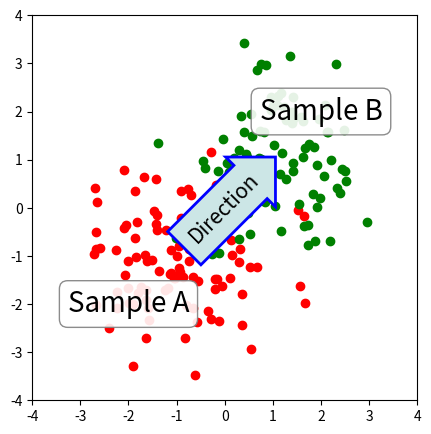

The script that saved this image:
%matplotlib inline

import numpy as np
import matplotlib.pyplot as plt

fig, ax = plt.subplots(figsize=(5, 5))
ax.set_aspect(1)

x1 = -1 + np.random.randn(100)
y1 = -1 + np.random.randn(100)
x2 = 1. + np.random.randn(100)
y2 = 1. + np.random.randn(100)

ax.scatter(x1, y1, color="r")
ax.scatter(x2, y2, color="g")

bbox_props = dict(boxstyle="round", fc="w", ec="0.5", alpha=0.9)
ax.text(-2, -2, "Sample A", ha="center", va="center", size=20,
        bbox=bbox_props)
ax.text(2, 2, "Sample B", ha="center", va="center", size=20,
        bbox=bbox_props)


bbox_props = dict(boxstyle="rarrow", fc=(0.8, 0.9, 0.9), ec="b", lw=2)
t = ax.text(0, 0, "Direction", ha="center", va="center", rotation=45,
            size=15,
            bbox=bbox_props)

bb = t.get_bbox_patch()
bb.set_boxstyle("rarrow", pad=0.6)

ax.set_xlim(-4, 4)
ax.set_ylim(-4, 4)

plt.show()